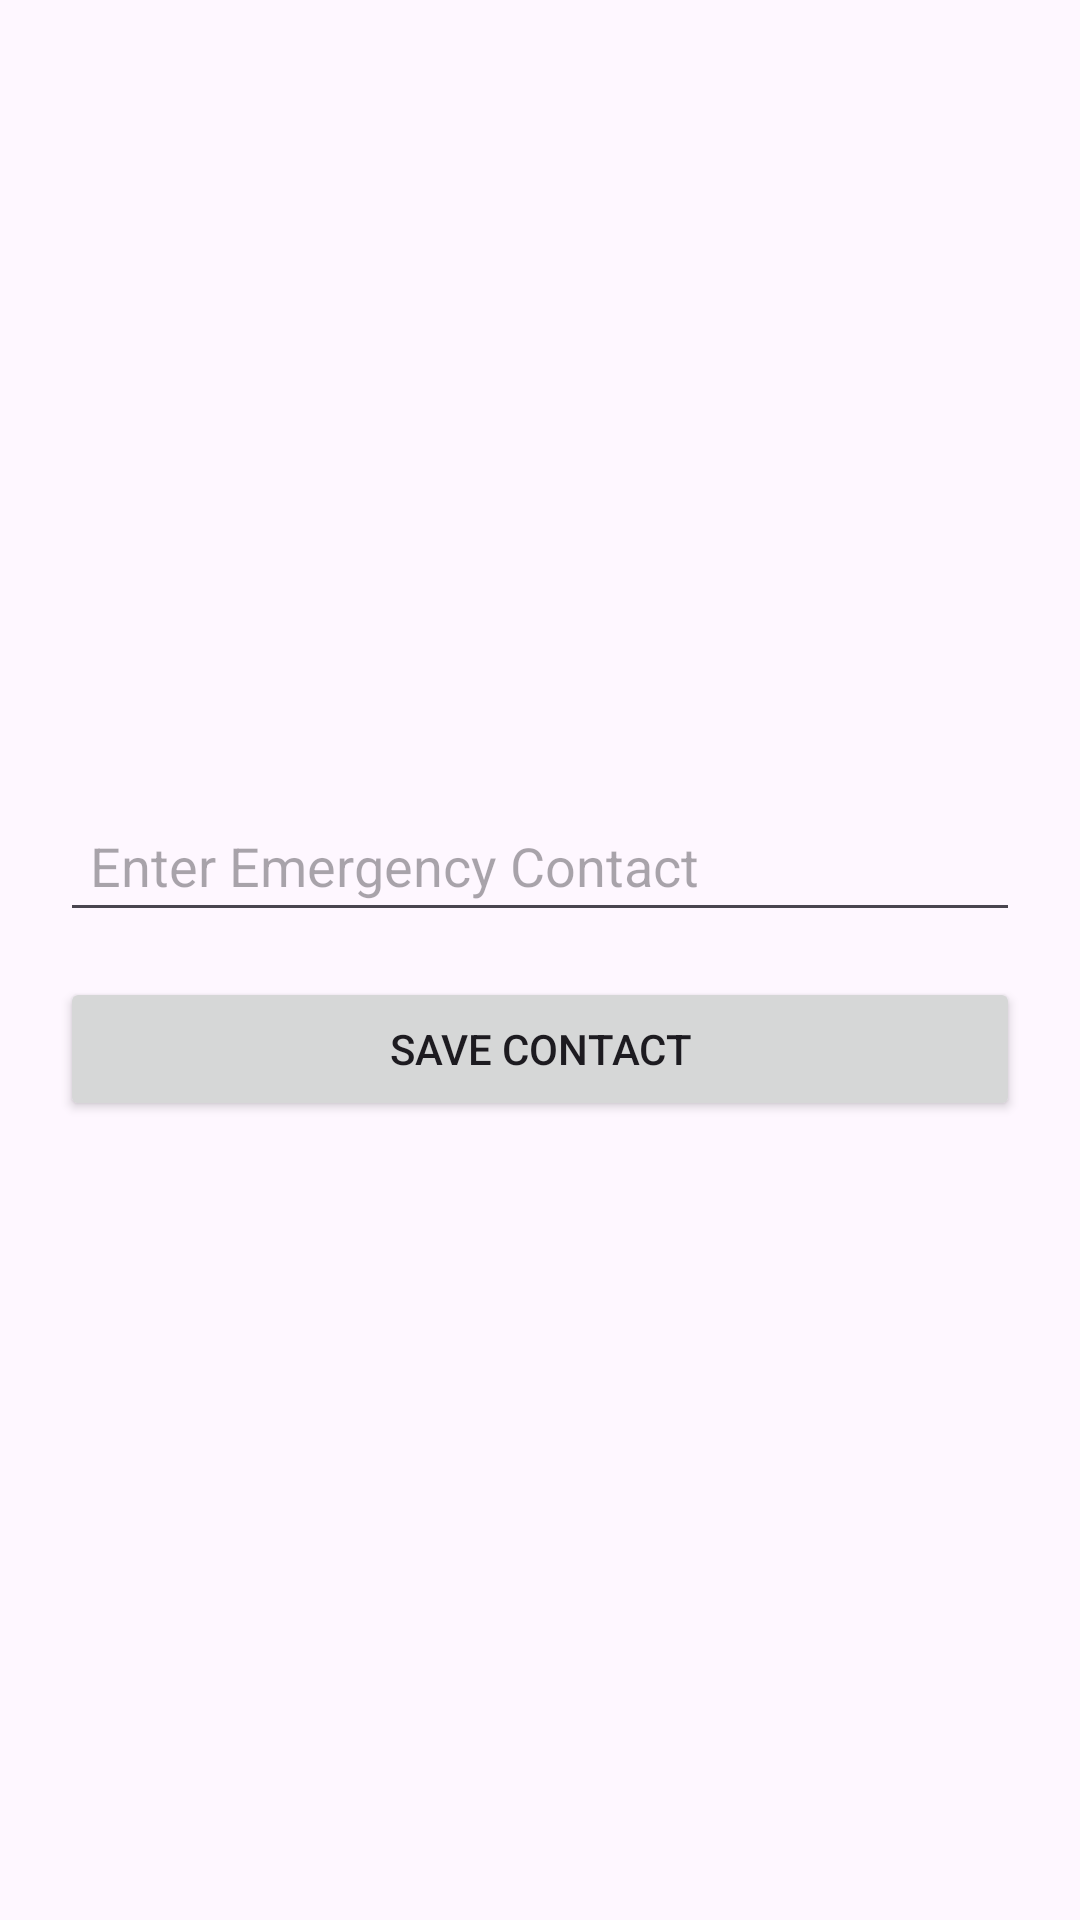

Produce the Android XML layout that renders to this screen, including the resource entries it uses.
<!-- AndroidManifest.xml: application theme Theme.DisasterAlertApp -->
<!-- res/layout/fragment_emergency_settings.xml -->
<?xml version="1.0" encoding="utf-8"?>
<androidx.constraintlayout.widget.ConstraintLayout xmlns:android="http://schemas.android.com/apk/res/android"
    android:layout_width="match_parent"
    android:layout_height="match_parent">

    <LinearLayout xmlns:android="http://schemas.android.com/apk/res/android"
        android:layout_width="match_parent"
        android:layout_height="match_parent"
        android:orientation="vertical"
        android:padding="20dp"
        android:gravity="center">

        <EditText
            android:id="@+id/editTextPhone"
            android:layout_width="match_parent"
            android:layout_height="wrap_content"
            android:hint="Enter Emergency Contact"
            android:inputType="phone"
            android:padding="10dp"/>

        <Button
            android:id="@+id/btnSave"
            android:layout_width="match_parent"
            android:layout_height="wrap_content"
            android:text="Save Contact"
            android:layout_marginTop="15dp"/>
    </LinearLayout>


</androidx.constraintlayout.widget.ConstraintLayout>
<!-- resources referenced by this layout -->
<resources>
  <style name="Theme.DisasterAlertApp" parent="Base.Theme.DisasterAlertApp" />
  <style name="Base.Theme.DisasterAlertApp" parent="Theme.Material3.Light.NoActionBar">
          <item name="android:statusBarColor">@color/red</item>
  
          
          <item name="android:windowLightStatusBar">true</item>
  
          
          
      </style>
  <color name="red">#AB0505</color>#AB0505
</resources>
